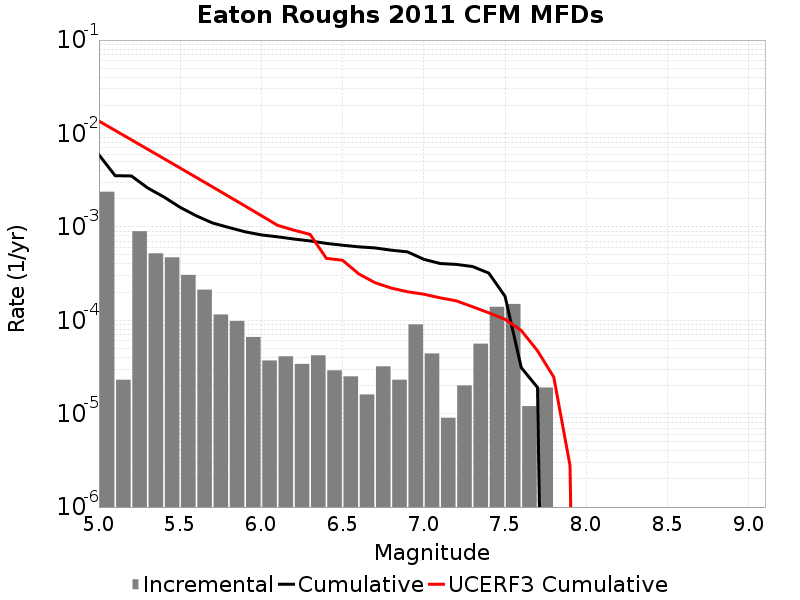

Source data for this figure (header and first rows):
Magnitude, Incremental Rate, Cumulative Rate, UCERF3 Cumulative Rate
5.05, 0.002377, 0.005908, 0.01357
5.15, 2.306919E-5, 0.003531, 0.01077
5.25, 8.9769234E-4, 0.003508, 0.008548
5.35, 5.2056124E-4, 0.00261, 0.006781
5.45, 4.7141386E-4, 0.002089, 0.005377
5.55, 3.059175E-4, 0.001618, 0.004262
5.65, 2.1263774E-4, 0.001312, 0.003377
5.75, 1.15345945E-4, 0.001099, 0.002673
5.85, 9.8294804E-5, 9.83951E-4, 0.002114
5.95, 6.619854E-5, 8.856563E-4, 0.00167
6.05, 3.7111306E-5, 8.194577E-4, 0.001318
6.15, 4.1123338E-5, 7.823464E-4, 0.001038
6.25, 3.410228E-5, 7.4122305E-4, 9.220627E-4
6.35, 4.2126347E-5, 7.071208E-4, 8.3023653E-4
6.45, 2.9087238E-5, 6.6499447E-4, 4.6021063E-4
6.55, 2.5075205E-5, 6.359072E-4, 4.385397E-4
6.65, 1.6048132E-5, 6.10832E-4, 3.133609E-4
6.75, 3.2096264E-5, 5.9478387E-4, 2.522909E-4
6.85, 2.306919E-5, 5.6268764E-4, 2.2102833E-4
6.95, 9.027074E-5, 5.396184E-4, 2.0187131E-4
7.05, 4.413236E-5, 4.493477E-4, 1.9004781E-4
7.15, 9.027074E-6, 4.052153E-4, 1.7388316E-4
7.25, 2.0060164E-5, 3.9618823E-4, 1.6137565E-4
7.35, 5.616846E-5, 3.7612807E-4, 1.3952285E-4
7.45, 1.3941815E-4, 3.1995962E-4, 1.2015535E-4
7.55, 1.4944823E-4, 1.8054148E-4, 1.0233904E-4
7.65, 1.2036098E-5, 3.1093256E-5, 7.764877E-5
7.75, 1.9057155E-5, 1.9057155E-5, 4.7085345E-5
7.85, 0.0, 0.0, 2.4638377E-5
7.95, 0.0, 0.0, 2.775461E-6
8.05, 0.0, 0.0, 0.0
8.15, 0.0, 0.0, 0.0
8.25, 0.0, 0.0, 0.0
8.35, 0.0, 0.0, 0.0
8.45, 0.0, 0.0, 0.0
8.55, 0.0, 0.0, 0.0
8.65, 0.0, 0.0, 0.0
8.75, 0.0, 0.0, 0.0
8.85, 0.0, 0.0, 0.0
8.95, 0.0, 0.0, 0.0
9.05, 0.0, 0.0, 0.0
